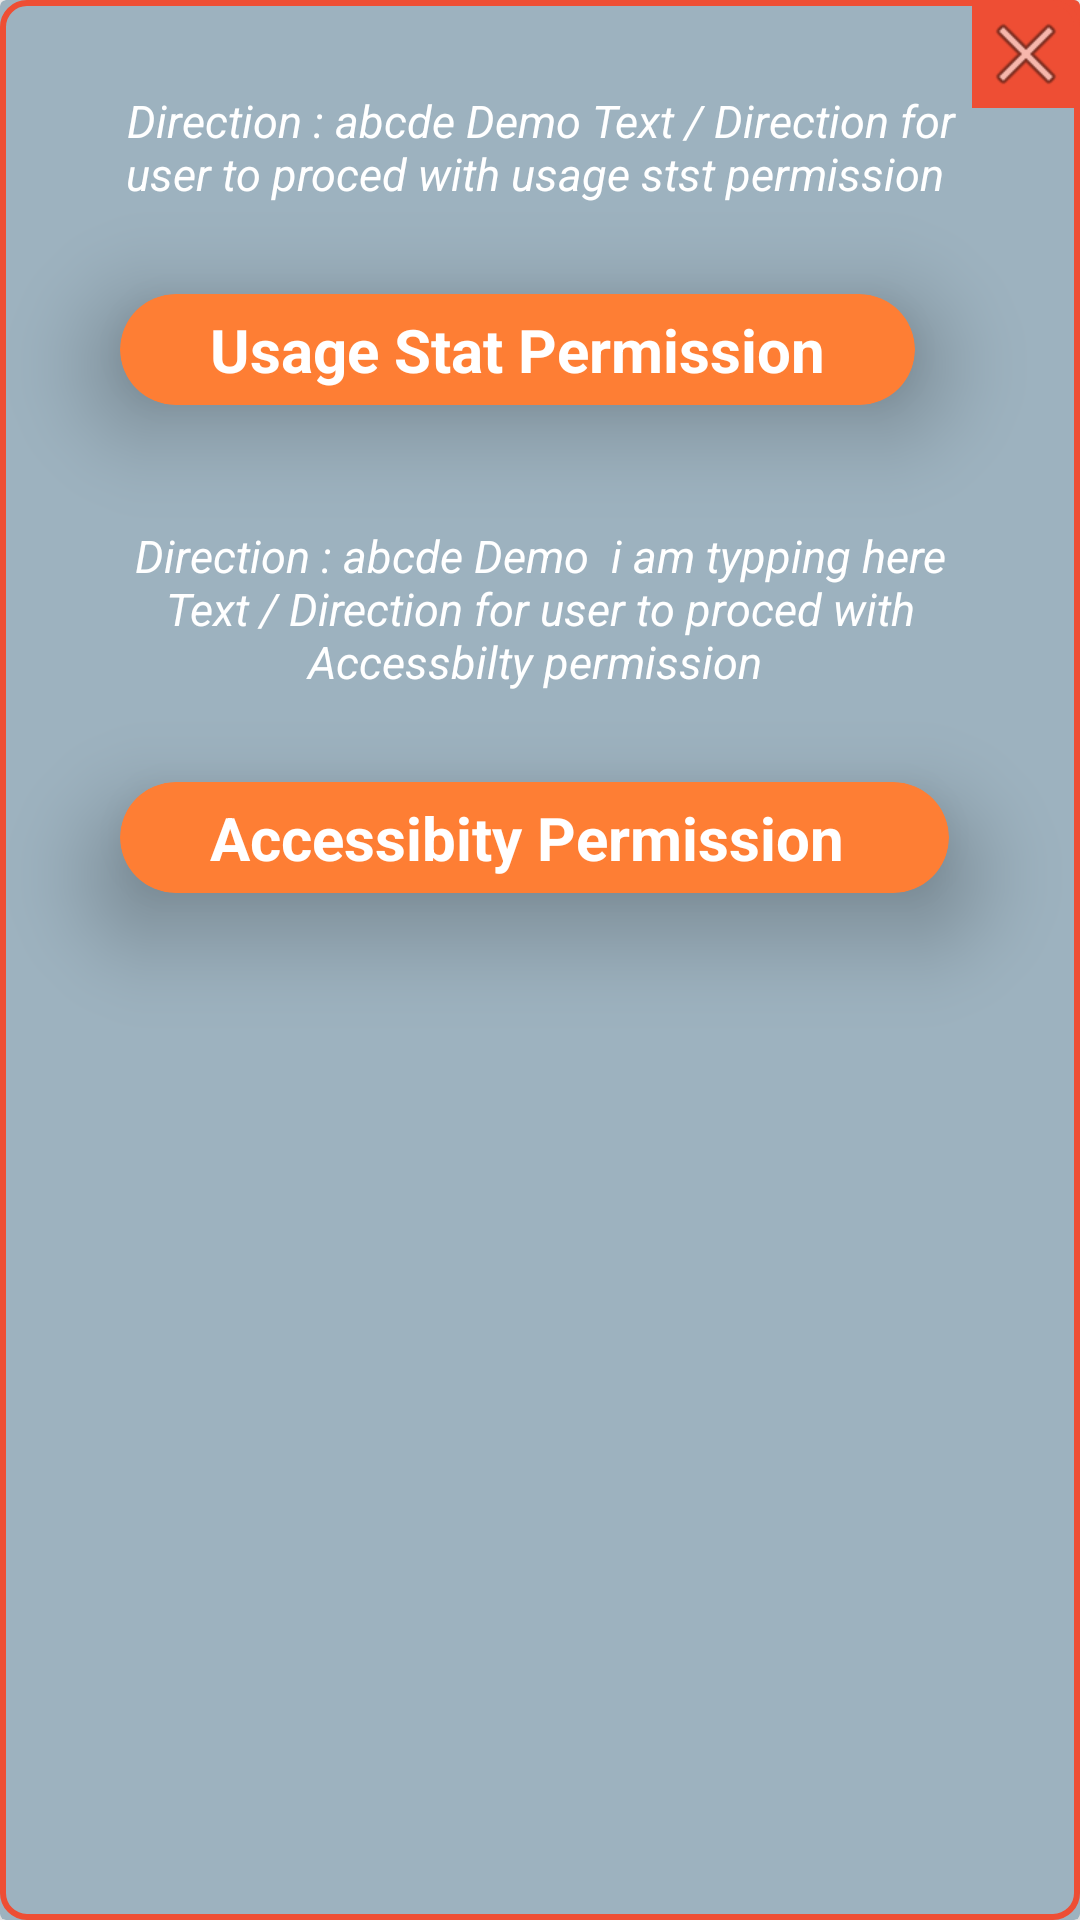

Here is an Android app screen rendered from its layout file. Give the layout XML and the strings, colors and styles it references.
<!-- AndroidManifest.xml: application theme Theme.LiveAction_ext -->
<!-- res/layout/dialog_for_perrmisson.xml -->
<?xml version="1.0" encoding="utf-8"?>
<androidx.cardview.widget.CardView
    xmlns:android="http://schemas.android.com/apk/res/android"
    android:layout_width="match_parent"
    android:layout_height="wrap_content"
    app:cardBackgroundColor="#9DB2BF"
    android:gravity="center"
    android:paddingVertical="20dp"
    app:cardElevation="10dp"
    xmlns:app="http://schemas.android.com/apk/res-auto"
    >
    <LinearLayout
        android:layout_width="match_parent"
        android:layout_height="wrap_content"
        android:orientation="vertical"
        app:cardBackgroundColor="#9DB2BF">
        <ImageButton
            android:id="@+id/close_permission"
            app:cardCornerRadius="20dp"
            android:layout_height="wrap_content"
            android:layout_width="wrap_content"
            android:layout_gravity="top|right"
            android:src="@android:drawable/ic_menu_close_clear_cancel"
            android:background="@drawable/close_bg"/></LinearLayout>
    <LinearLayout
        android:layout_width="match_parent"
        android:layout_height="match_parent"
        android:orientation="vertical"
        android:background="@drawable/dropdown_background"
        >
        <TextView
            android:layout_height="wrap_content"
            android:layout_width="wrap_content"
            android:text="Direction : abcde Demo Text / Direction for user to proced with usage stst permission "
            android:gravity="center"
            android:layout_marginTop="30dp"
            android:textColor="@color/white"
            android:layout_marginHorizontal="30dp"
            android:textSize="15dp"
            android:textStyle="italic"
            android:layout_gravity="center"/>
        <androidx.cardview.widget.CardView
            android:id="@+id/usaegstat_perm"
            android:layout_width="wrap_content"
            android:layout_height="wrap_content"
            android:layout_marginVertical="30dp"
            android:layout_marginHorizontal="40dp"
            app:cardBackgroundColor="#fe7e34"
            app:cardCornerRadius="40dp"
            android:padding="40dp"
            app:cardElevation="20dp" >
            <TextView
                android:layout_height="wrap_content"
                android:layout_width="wrap_content"
                android:text="Usage Stat Permission"
                android:gravity="center"
                android:layout_marginVertical="5dp"
                android:textColor="@color/white"
                android:layout_marginHorizontal="30dp"
                android:textSize="20dp"
                android:textStyle="bold"
                android:layout_gravity="center"/>
        </androidx.cardview.widget.CardView>
        <TextView
            android:layout_height="wrap_content"
            android:layout_width="wrap_content"
            android:text="Direction : abcde Demo  i am typping here Text / Direction for user to proced with Accessbilty permission "
            android:gravity="center"
            android:layout_marginTop="10dp"
            android:textColor="@color/white"
            android:layout_marginHorizontal="30dp"
            android:textSize="15dp"
            android:textStyle="italic"
            android:layout_gravity="center"/>
        <androidx.cardview.widget.CardView
            android:id="@+id/accessibilty_perm"
            android:layout_width="wrap_content"
            android:layout_height="wrap_content"
            android:layout_marginVertical="30dp"
            android:layout_marginHorizontal="40dp"
            app:cardBackgroundColor="#fe7e34"
            app:cardCornerRadius="40dp"
            android:padding="40dp"
            app:cardElevation="20dp" >
            <TextView
                android:layout_height="wrap_content"
                android:layout_width="wrap_content"
                android:text="Accessibity Permission "
                android:gravity="center"
                android:layout_marginVertical="5dp"
                android:textColor="@color/white"
                android:layout_marginHorizontal="30dp"
                android:textSize="20dp"
                android:textStyle="bold"
                android:layout_gravity="center"/>

        </androidx.cardview.widget.CardView>

    </LinearLayout>

</androidx.cardview.widget.CardView>
<!-- resources referenced by this layout -->
<resources>
  <color name="white">#FFFFFFFF</color>
  <!-- drawable close_bg (drawable) -->
  <?xml version="1.0" encoding="utf-8"?>
  <shape xmlns:android="http://schemas.android.com/apk/res/android">
      <solid
          android:color="@color/appTheme_color"/>
    
      <padding
          android:left="2dp"
          android:top="2dp"
          android:right="2dp"
          android:bottom="2dp"/>
  </shape>
  <!-- drawable dropdown_background (drawable) -->
  <?xml version="1.0" encoding="utf-8"?>
  <shape xmlns:android="http://schemas.android.com/apk/res/android" android:shape="rectangle">
      <stroke
          android:width="2dp"
          android:color="@color/appTheme_color" />
      <corners android:radius="8dp"/>
  </shape>
  <style name="Theme.LiveAction_ext" parent="Theme.MaterialComponents.DayNight.DarkActionBar">
          
          <item name="colorPrimary">@color/purple_500</item>
          <item name="colorPrimaryVariant">@color/purple_700</item>
          <item name="colorOnPrimary">@color/white</item>
          
          <item name="colorSecondary">@color/teal_200</item>
          <item name="colorSecondaryVariant">@color/teal_700</item>
          <item name="colorOnSecondary">@color/black</item>
          
          <item name="android:statusBarColor">?attr/colorPrimaryVariant</item>
          
      </style>
  <color name="appTheme_color">#EE4E34</color>
  <color name="purple_500">#FF6200EE</color>
  <color name="purple_700">#FF3700B3</color>
  <color name="teal_200">#FF03DAC5</color>
  <color name="teal_700">#FF018786</color>
  <color name="black">#FF000000</color>
</resources>
